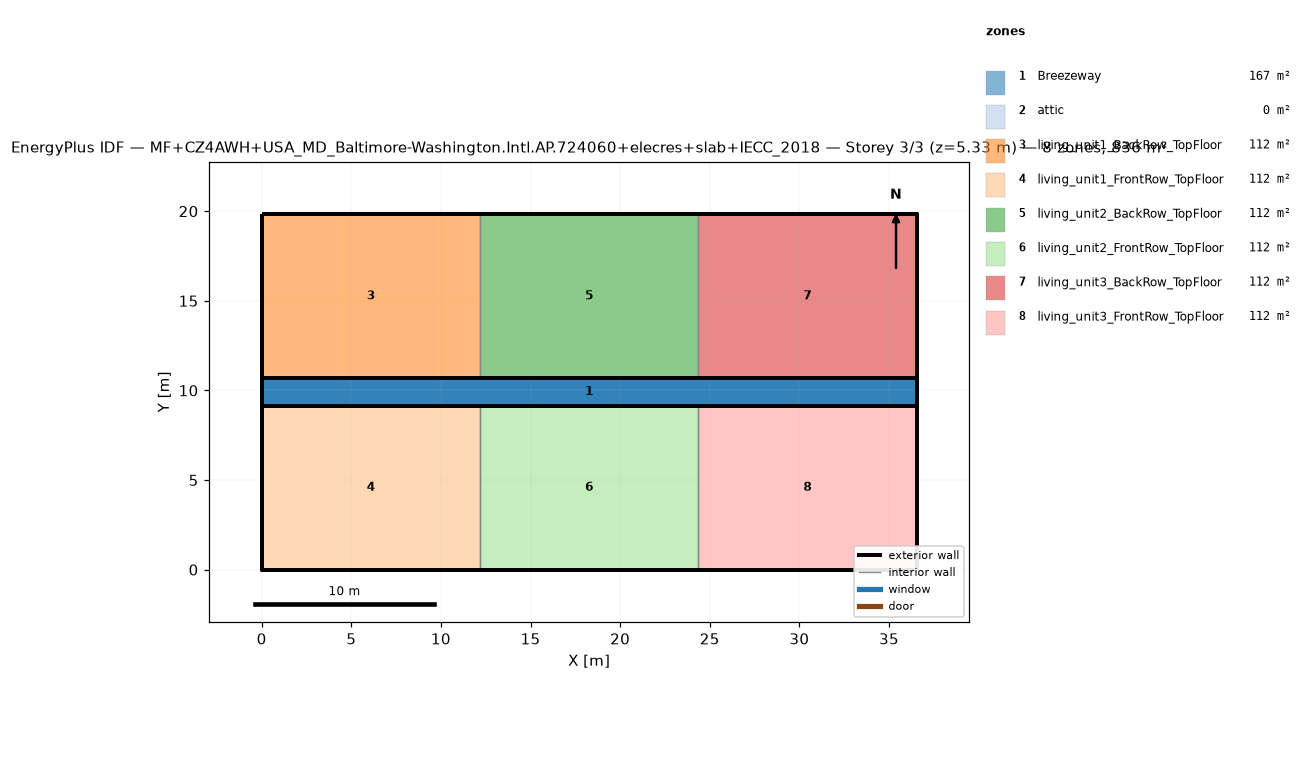
=== STOREY PLAN SPEC (per zone: floor XY polygon, exterior-wall plan segments, windows/doors) ===
zone 1: Breezeway  (167.0 m²)
  floor: (36.54, 9.16) (0.00, 9.16) (0.00, 10.68) (36.54, 10.68)
  floor: (36.54, 9.16) (0.00, 9.16) (0.00, 10.68) (36.54, 10.68)
  floor: (36.54, 9.16) (0.00, 9.16) (0.00, 10.68) (36.54, 10.68)
zone 2: attic  (0.0 m²)
  exterior wall: (36.54, 0.00) – (36.54, 19.84) – (36.54, 9.92)  [29.8 m]
  exterior wall: (0.00, 19.84) – (0.00, 0.00) – (0.00, 9.92)  [29.8 m]
zone 3: living_unit1_BackRow_TopFloor  (111.5 m²)
  floor: (12.18, 10.68) (0.00, 10.68) (0.00, 19.84) (12.18, 19.84)
  exterior wall: (12.18, 19.84) – (0.00, 19.84)  [12.2 m]
  exterior wall: (0.00, 19.84) – (0.00, 10.68)  [9.2 m]
  exterior wall: (0.00, 10.68) – (12.18, 10.68)  [12.2 m]
  interior walls: 1
zone 4: living_unit1_FrontRow_TopFloor  (111.5 m²)
  floor: (12.18, 0.00) (0.00, 0.00) (0.00, 9.16) (12.18, 9.16)
  exterior wall: (0.00, 0.00) – (12.18, 0.00)  [12.2 m]
  exterior wall: (0.00, 9.16) – (0.00, 0.00)  [9.2 m]
  exterior wall: (12.18, 9.16) – (0.00, 9.16)  [12.2 m]
  interior walls: 1
zone 5: living_unit2_BackRow_TopFloor  (111.5 m²)
  floor: (24.36, 10.68) (12.18, 10.68) (12.18, 19.84) (24.36, 19.84)
  exterior wall: (12.18, 10.68) – (24.36, 10.68)  [12.2 m]
  exterior wall: (24.36, 19.84) – (12.18, 19.84)  [12.2 m]
  interior walls: 2
zone 6: living_unit2_FrontRow_TopFloor  (111.5 m²)
  floor: (24.36, 0.00) (12.18, 0.00) (12.18, 9.16) (24.36, 9.16)
  exterior wall: (12.18, 0.00) – (24.36, 0.00)  [12.2 m]
  exterior wall: (24.36, 9.16) – (12.18, 9.16)  [12.2 m]
  interior walls: 2
zone 7: living_unit3_BackRow_TopFloor  (111.5 m²)
  floor: (36.54, 10.68) (24.36, 10.68) (24.36, 19.84) (36.54, 19.84)
  exterior wall: (36.54, 10.68) – (36.54, 19.84)  [9.2 m]
  exterior wall: (36.54, 19.84) – (24.36, 19.84)  [12.2 m]
  exterior wall: (24.36, 10.68) – (36.54, 10.68)  [12.2 m]
  interior walls: 1
zone 8: living_unit3_FrontRow_TopFloor  (111.5 m²)
  floor: (36.54, 0.00) (24.36, 0.00) (24.36, 9.16) (36.54, 9.16)
  exterior wall: (24.36, 0.00) – (36.54, 0.00)  [12.2 m]
  exterior wall: (36.54, 0.00) – (36.54, 9.16)  [9.2 m]
  exterior wall: (36.54, 9.16) – (24.36, 9.16)  [12.2 m]
  interior walls: 1

=== DERIVED (storey summary) ===
Building: MF+CZ4AWH+USA_MD_Baltimore-Washington.Intl.AP.724060+elecres+slab+IECC_2018
Storey: 3 of 3  (floor level z = 5.33 m)
Storey gross floor area: 836.2 m²
Zones on this storey: 8
  - Breezeway: floor 167.0 m²
  - attic: floor 0.0 m²; exterior wall 59.5 m (81.9 m²); WWR 0.0%
  - living_unit1_BackRow_TopFloor: floor 111.5 m²; exterior wall 33.5 m (86.9 m²); WWR 0.0%
  - living_unit1_FrontRow_TopFloor: floor 111.5 m²; exterior wall 33.5 m (86.9 m²); WWR 0.0%
  - living_unit2_BackRow_TopFloor: floor 111.5 m²; exterior wall 24.4 m (63.1 m²); WWR 0.0%
  - living_unit2_FrontRow_TopFloor: floor 111.5 m²; exterior wall 24.4 m (63.1 m²); WWR 0.0%
  - living_unit3_BackRow_TopFloor: floor 111.5 m²; exterior wall 33.5 m (86.9 m²); WWR 0.0%
  - living_unit3_FrontRow_TopFloor: floor 111.5 m²; exterior wall 33.5 m (86.9 m²); WWR 0.0%
Zone adjacency (shared interzone walls):
  - living_unit1_BackRow_TopFloor ↔ living_unit2_BackRow_TopFloor
  - living_unit1_FrontRow_TopFloor ↔ living_unit2_FrontRow_TopFloor
  - living_unit2_BackRow_TopFloor ↔ living_unit3_BackRow_TopFloor
  - living_unit2_FrontRow_TopFloor ↔ living_unit3_FrontRow_TopFloor